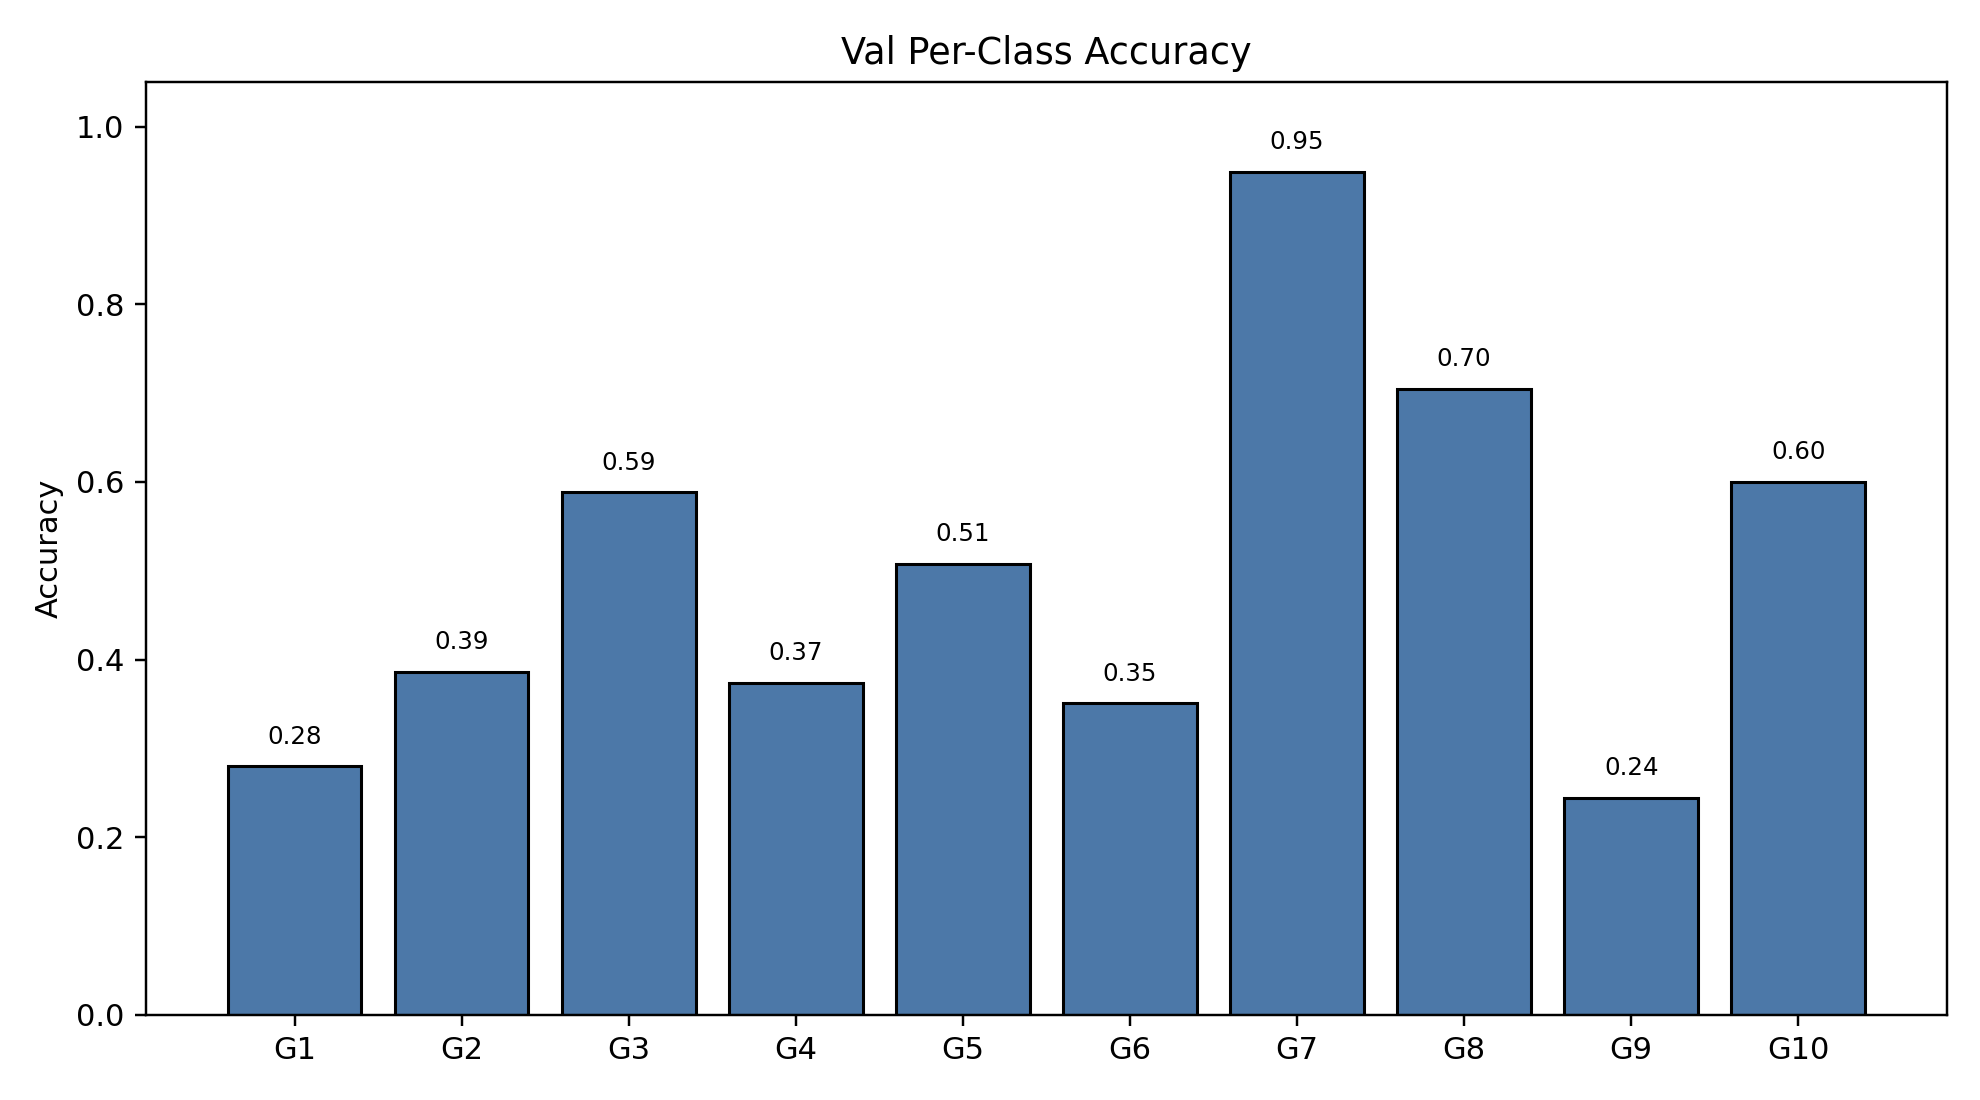

Source data for this figure (header and first rows):
class_index, gesture_id, support, correct, accuracy
0, 1, 236, 66, 0.2797
1, 2, 176, 68, 0.3864
2, 3, 187, 110, 0.5882
3, 4, 198, 74, 0.3737
4, 5, 195, 99, 0.5077
5, 6, 211, 74, 0.3507
6, 7, 195, 185, 0.9487
7, 8, 193, 136, 0.7047
8, 9, 164, 40, 0.2439
9, 10, 190, 114, 0.6
